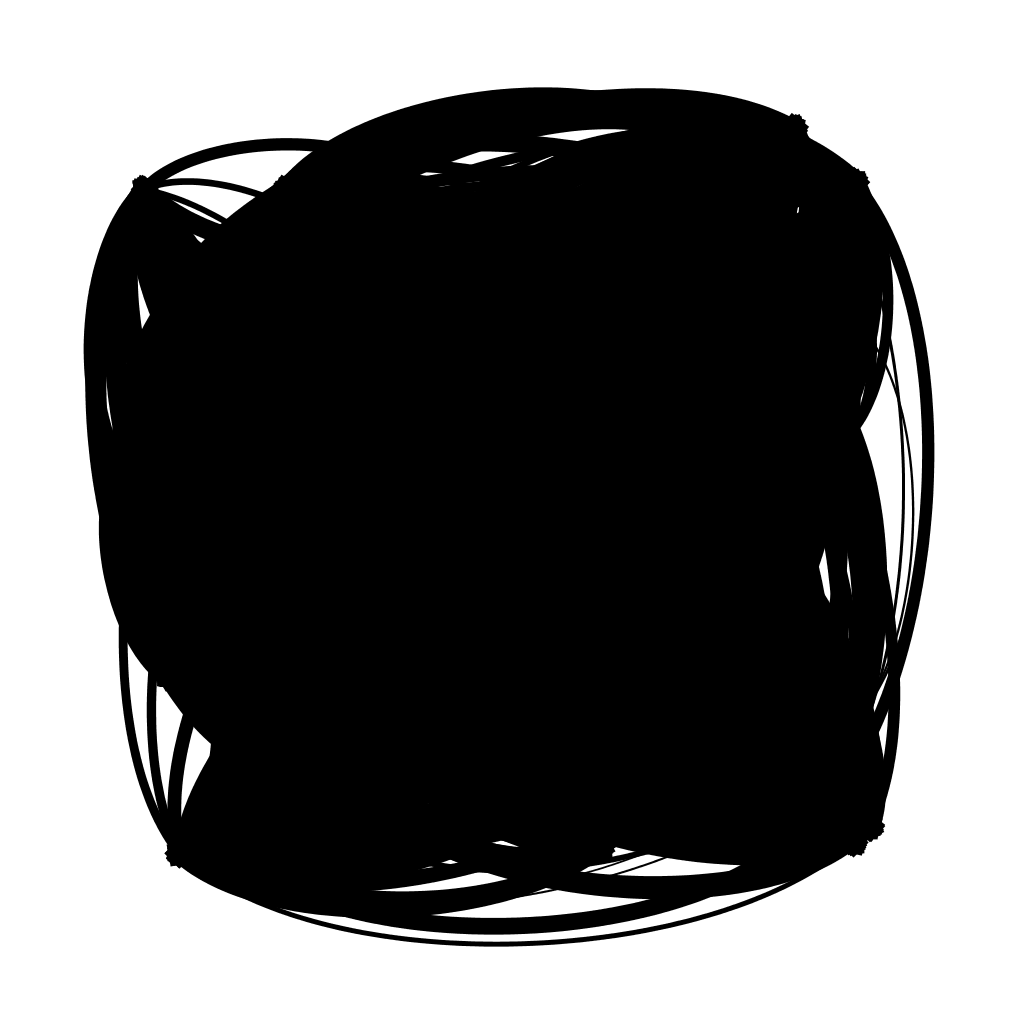

Source data for this figure (header and first rows):
; n0; n1; n2; n3; n4; n5; n6; n7; n8; n9; n10; n11; n12; n13; n14; n15; n16; n17; n18; n19; n20; n21; n22
n0; 0; 0; 0; 2.512; 16.12; 0; 6.934; 0; 0; 0; 0; 22; 26.83; 21.39; 20.83; 0; 5.164; 29.4; 26.98; 11.97; 0; 0; 27.51
n1; 0; 0; 25.43; 21.77; 0; 0; 0; 0; 0; 22.1; 0; 0; 2.543; 0; 0; 0; 22.35; 11.79; 0; 7.062; 0; 0; 0
n2; 0; 25.43; 0; 0; 0; 0; 29.48; 0; 5.645; 10.81; 18.17; 0; 0; 0; 0; 17.58; 27.27; 17.58; 23.02; 29.93; 18.67; 0; 0
n3; 2.512; 21.77; 0; 0; 10.83; 0; 14.87; 0; 0; 0; 12.15; 12.39; 0; 0; 0; 0; 0; 21.35; 0; 24; 0; 3.191; 12.24
n4; 16.12; 0; 0; 10.83; 0; 0; 0; 0; 0; 0; 23.05; 0; 24.5; 0; 21.51; 17.02; 3.649; 26.7; 0; 0; 0; 21.57; 0
n5; 0; 0; 0; 0; 0; 0; 14.73; 21.5; 21.49; 0; 0; 2.563; 5.879; 10.81; 7.378; 15.73; 11.93; 0; 25.65; 0; 0; 0; 0
n6; 6.934; 0; 29.48; 14.87; 0; 14.73; 0; 25.32; 11.02; 27.83; 2.626; 20.9; 0; 0; 0; 0; 0; 24.61; 0; 22.02; 18.52; 21.31; 25.01
n7; 0; 0; 0; 0; 0; 21.5; 25.32; 0; 15.36; 0; 18.61; 8.78; 0; 0; 0; 0; 13.12; 0; 0; 0; 8.876; 27.36; 25.04
n8; 0; 0; 5.645; 0; 0; 21.49; 11.02; 15.36; 0; 0; 0; 17.3; 0; 16.69; 13.86; 26.33; 29.76; 9.513; 0; 0; 0; 0; 24.25
n9; 0; 22.1; 10.81; 0; 0; 0; 27.83; 0; 0; 0; 0; 15; 10.06; 0; 21.07; 0; 0; 8.569; 0; 10.97; 23.16; 2.898; 0
n10; 0; 0; 18.17; 12.15; 23.05; 0; 2.626; 18.61; 0; 0; 0; 24.53; 4.058; 0; 0; 0; 23.02; 3.06; 20.74; 0; 2.051; 0; 21.54
n11; 22; 0; 0; 12.39; 0; 2.563; 20.9; 8.78; 17.3; 15; 24.53; 0; 0; 0; 28.31; 0; 15.73; 0; 14.21; 19.26; 0; 0; 23.32
n12; 26.83; 2.543; 0; 0; 24.5; 5.879; 0; 0; 0; 10.06; 4.058; 0; 0; 0; 15.89; 0; 13.62; 0; 0; 24.56; 0; 0; 0
n13; 21.39; 0; 0; 0; 0; 10.81; 0; 0; 16.69; 0; 0; 0; 0; 0; 0; 0; 0; 2.436; 0; 0; 22.59; 0; 0
n14; 20.83; 0; 0; 0; 21.51; 7.378; 0; 0; 13.86; 21.07; 0; 28.31; 15.89; 0; 0; 26.59; 0; 0; 6.969; 0; 12.69; 4.673; 0
n15; 0; 0; 17.58; 0; 17.02; 15.73; 0; 0; 26.33; 0; 0; 0; 0; 0; 26.59; 0; 14.16; 0; 0; 0; 0; 0; 0
n16; 5.164; 22.35; 27.27; 0; 3.649; 11.93; 0; 13.12; 29.76; 0; 23.02; 15.73; 13.62; 0; 0; 14.16; 0; 0; 0; 0; 27.42; 18.32; 0
n17; 29.4; 11.79; 17.58; 21.35; 26.7; 0; 24.61; 0; 9.513; 8.569; 3.06; 0; 0; 2.436; 0; 0; 0; 0; 2.57; 0; 0; 25.28; 0
n18; 26.98; 0; 23.02; 0; 0; 25.65; 0; 0; 0; 0; 20.74; 14.21; 0; 0; 6.969; 0; 0; 2.57; 0; 17.28; 21.12; 20.78; 16.96
n19; 11.97; 7.062; 29.93; 24; 0; 0; 22.02; 0; 0; 10.97; 0; 19.26; 24.56; 0; 0; 0; 0; 0; 17.28; 0; 0; 0; 6.296
n20; 0; 0; 18.67; 0; 0; 0; 18.52; 8.876; 0; 23.16; 2.051; 0; 0; 22.59; 12.69; 0; 27.42; 0; 21.12; 0; 0; 2.752; 0
n21; 0; 0; 0; 3.191; 21.57; 0; 21.31; 27.36; 0; 2.898; 0; 0; 0; 0; 4.673; 0; 18.32; 25.28; 20.78; 0; 2.752; 0; 0
n22; 27.51; 0; 0; 12.24; 0; 0; 25.01; 25.04; 24.25; 0; 21.54; 23.32; 0; 0; 0; 0; 0; 0; 16.96; 6.296; 0; 0; 0
n23; 29.83; 23.55; 0; 11.24; 3.087; 22.69; 0; 22.47; 15.21; 25.73; 0; 0; 0; 19.57; 0; 0; 0; 15.43; 19.67; 0; 7.767; 4.39; 29.92
n24; 15.07; 18.46; 0; 5.027; 0; 6.442; 19.88; 17.16; 0; 22.61; 4.75; 0; 14.72; 0; 0; 0; 0; 12.67; 8.392; 0; 0; 26.53; 0
n25; 0; 0; 0; 25.46; 0; 0; 0; 13.85; 18.13; 0; 0; 0; 25.13; 0; 11.84; 6.09; 0; 12.52; 0; 0; 0; 0; 0
n26; 0; 0; 0; 26.1; 0; 0; 27.96; 23.87; 0; 8.162; 0; 10.72; 0; 0; 0; 0; 21.6; 17.22; 27.92; 0; 0; 0; 22.22
n27; 0; 11.23; 21.36; 0; 0; 0; 12.42; 0; 0; 0; 0; 5.258; 0; 0; 0; 0; 13.67; 12.99; 9.529; 0; 6.331; 0; 26.67
n28; 0; 29.09; 0; 9.655; 0; 0; 28.71; 0; 0; 10.95; 2.876; 0; 0; 27.74; 13.99; 0; 0; 0; 0; 14.41; 0; 7.333; 0
n29; 4.856; 9.792; 0; 0; 0; 0; 0; 10.39; 0; 29.2; 14.53; 0; 15.97; 0; 24.44; 19.21; 0; 4.765; 9.107; 5.108; 18.25; 0; 8.402
n30; 0; 0; 26.74; 0; 0; 0; 26.67; 29.2; 14.18; 0; 0; 27.8; 12.59; 10.18; 16.85; 14.42; 11.44; 0; 25.29; 8.791; 0; 0; 0
n31; 23.37; 2.295; 28.87; 2.984; 0; 0; 9.542; 0; 19.86; 8.729; 0; 22.17; 8.607; 24.95; 0; 0; 0; 0; 0; 14.59; 22; 25.6; 0
n32; 0; 0; 13.43; 20.28; 28.02; 0; 0; 0; 6.08; 23; 14.8; 15.87; 7.556; 11.75; 4.848; 0; 29.63; 0; 23.63; 0; 0; 0; 21.62
n33; 13.03; 15.01; 15.41; 0; 16.97; 25.65; 0; 10.13; 27.74; 18.14; 22.69; 0; 28.44; 0; 0; 0; 0; 0; 28.21; 18.78; 0; 0; 0
n34; 3.87; 16.57; 0; 0; 29.74; 5.214; 20.98; 0; 0; 26.21; 0; 0; 0; 18.82; 0; 7.765; 0; 0; 0; 0; 3.312; 0; 13.11
n35; 0; 16.81; 0; 0; 29.1; 26.03; 13.1; 21.74; 0; 26.58; 5.233; 0; 0; 0; 0; 10.37; 0; 0; 0; 0; 0; 0; 0
n36; 23.94; 19.75; 0; 0; 20.63; 0; 25.65; 0; 4.457; 11.37; 0; 0; 13.27; 17.77; 21.29; 0; 6.689; 27.5; 0; 23.45; 19.28; 9.46; 7.344
n37; 0; 0; 24.75; 0; 0; 26.2; 6.785; 0; 0; 7.667; 27.78; 0; 15.79; 0; 0; 0; 0; 15.69; 0; 0; 0; 0; 0
n38; 6.142; 11.36; 0; 15.92; 0; 0; 0; 0; 12.12; 0; 8.224; 3.546; 21.18; 0; 0; 21.76; 28.03; 0; 0; 0; 0; 0; 0
n39; 8.019; 7.439; 20; 0; 0; 0; 19.12; 0; 14.47; 0; 7.299; 0; 0; 0; 18.29; 0; 0; 16.85; 7.863; 0; 0; 19.28; 12.04
n40; 0; 0; 11.05; 6.312; 0; 0; 28.37; 0; 29.95; 7.883; 10.73; 0; 28.84; 0; 10.48; 7.006; 11.19; 20.18; 26.99; 0; 0; 22.89; 0
n41; 0; 16.75; 0; 24.61; 0; 0; 3.675; 6.072; 0; 24.72; 29.33; 0; 0; 0; 0; 9.452; 15.95; 29.3; 0; 4.973; 0; 6.18; 29.7
n42; 0; 0; 29.38; 0; 0; 9.922; 23.8; 0; 25.26; 0; 14.73; 22.88; 0; 2.317; 0; 17.24; 0; 0; 0; 0; 10.12; 0; 0
n43; 20.89; 0; 7.437; 5.465; 0; 2.454; 19.5; 15.57; 0; 27.48; 13.62; 20.71; 0; 0; 0; 0; 3.997; 0; 0; 22.01; 0; 0; 20.05
n44; 0; 0; 0; 0; 0; 0; 0; 22.69; 25.34; 0; 0; 10.15; 0; 0; 7.262; 20.11; 18.53; 8.748; 0; 5.892; 0; 8.407; 2.876
n45; 0; 18.7; 0; 0; 0; 28.93; 22.86; 20.63; 12.28; 24.67; 28.43; 0; 0; 28.37; 3.613; 0; 0; 0; 0; 0; 0; 0; 22.2
n46; 0; 5.223; 15.83; 0; 21.86; 23.68; 0; 0; 4.485; 0; 22.07; 0; 0; 0; 0; 0; 27.91; 23.66; 5.475; 9.525; 0; 28.7; 0
n47; 0; 18.63; 16.42; 23.76; 0; 2.438; 25.9; 23.84; 0; 14.17; 4.747; 0; 14.36; 0; 26.59; 0; 0; 7.882; 17.17; 0; 17.07; 5.198; 17.9
n48; 0; 28.4; 0; 23.61; 0; 19.34; 24.26; 0; 0; 0; 0; 0; 0; 0; 0; 28.52; 29.83; 4.577; 0; 25.4; 13.42; 0; 0
n49; 11.53; 0; 23.96; 18.85; 0; 0; 16.47; 0; 16.25; 0; 8.144; 23.5; 0; 14.79; 24.97; 0; 7.737; 0; 0; 0; 0; 0; 11.85
n50; 7.006; 7.21; 0; 6.522; 28.42; 6.242; 0; 23.5; 0; 0; 25.89; 0; 0; 6.75; 0; 26.06; 28.79; 0; 14.22; 23.58; 25.54; 0; 0
n51; 0; 16.28; 0; 20.78; 15.09; 0; 0; 0; 0; 16.22; 0; 0; 10.92; 0; 0; 26.46; 19.15; 12.85; 10.85; 24.88; 0; 0; 23.36
n52; 11.54; 0; 0; 13.07; 11.39; 4.749; 0; 6.728; 0; 23.9; 0; 13.39; 0; 0; 0; 2.084; 2.85; 6.654; 0; 18.43; 28.81; 29.66; 0
n53; 6.737; 0; 21.86; 20.65; 0; 20.57; 0; 27.95; 19.71; 0; 0; 0; 0; 0; 27.64; 0; 0; 14.09; 0; 0; 13.39; 10.95; 0
n54; 25.35; 26.51; 28.2; 0; 9.078; 10.68; 0; 0; 0; 0; 0; 10.97; 0; 0; 0; 12.74; 23.8; 0; 0; 3.444; 25.01; 24.13; 16.7
n55; 0; 0; 0; 4.042; 24.93; 0; 6.525; 0; 23.94; 19.05; 0; 13.12; 0; 22.74; 0; 22.91; 11.57; 23.33; 29.31; 14.35; 0; 0; 0
n56; 0; 11.13; 0; 0; 0; 0; 0; 9.926; 22.85; 0; 7.821; 0; 20.51; 6.058; 0; 16.21; 25.71; 25.63; 26.9; 11.75; 0; 17.89; 0
n57; 0; 17.13; 0; 25.06; 0; 17.51; 13.12; 7.42; 11.2; 23.92; 15.81; 0; 22.96; 0; 23.21; 18.94; 0; 0; 0; 6.028; 0; 0; 5.047
n58; 19.6; 0; 19.09; 7.831; 0; 8.732; 0; 0; 0; 26.91; 18.47; 25.09; 0; 0; 28.72; 0; 21.34; 0; 25.98; 0; 0; 2.015; 16.72
n59; 9.002; 13.69; 0; 0; 19.62; 0; 4.279; 0; 0; 0; 0; 26.14; 20.46; 27.98; 16.86; 17.05; 0; 0; 0; 0; 0; 26.61; 12.45
... 40 more rows
